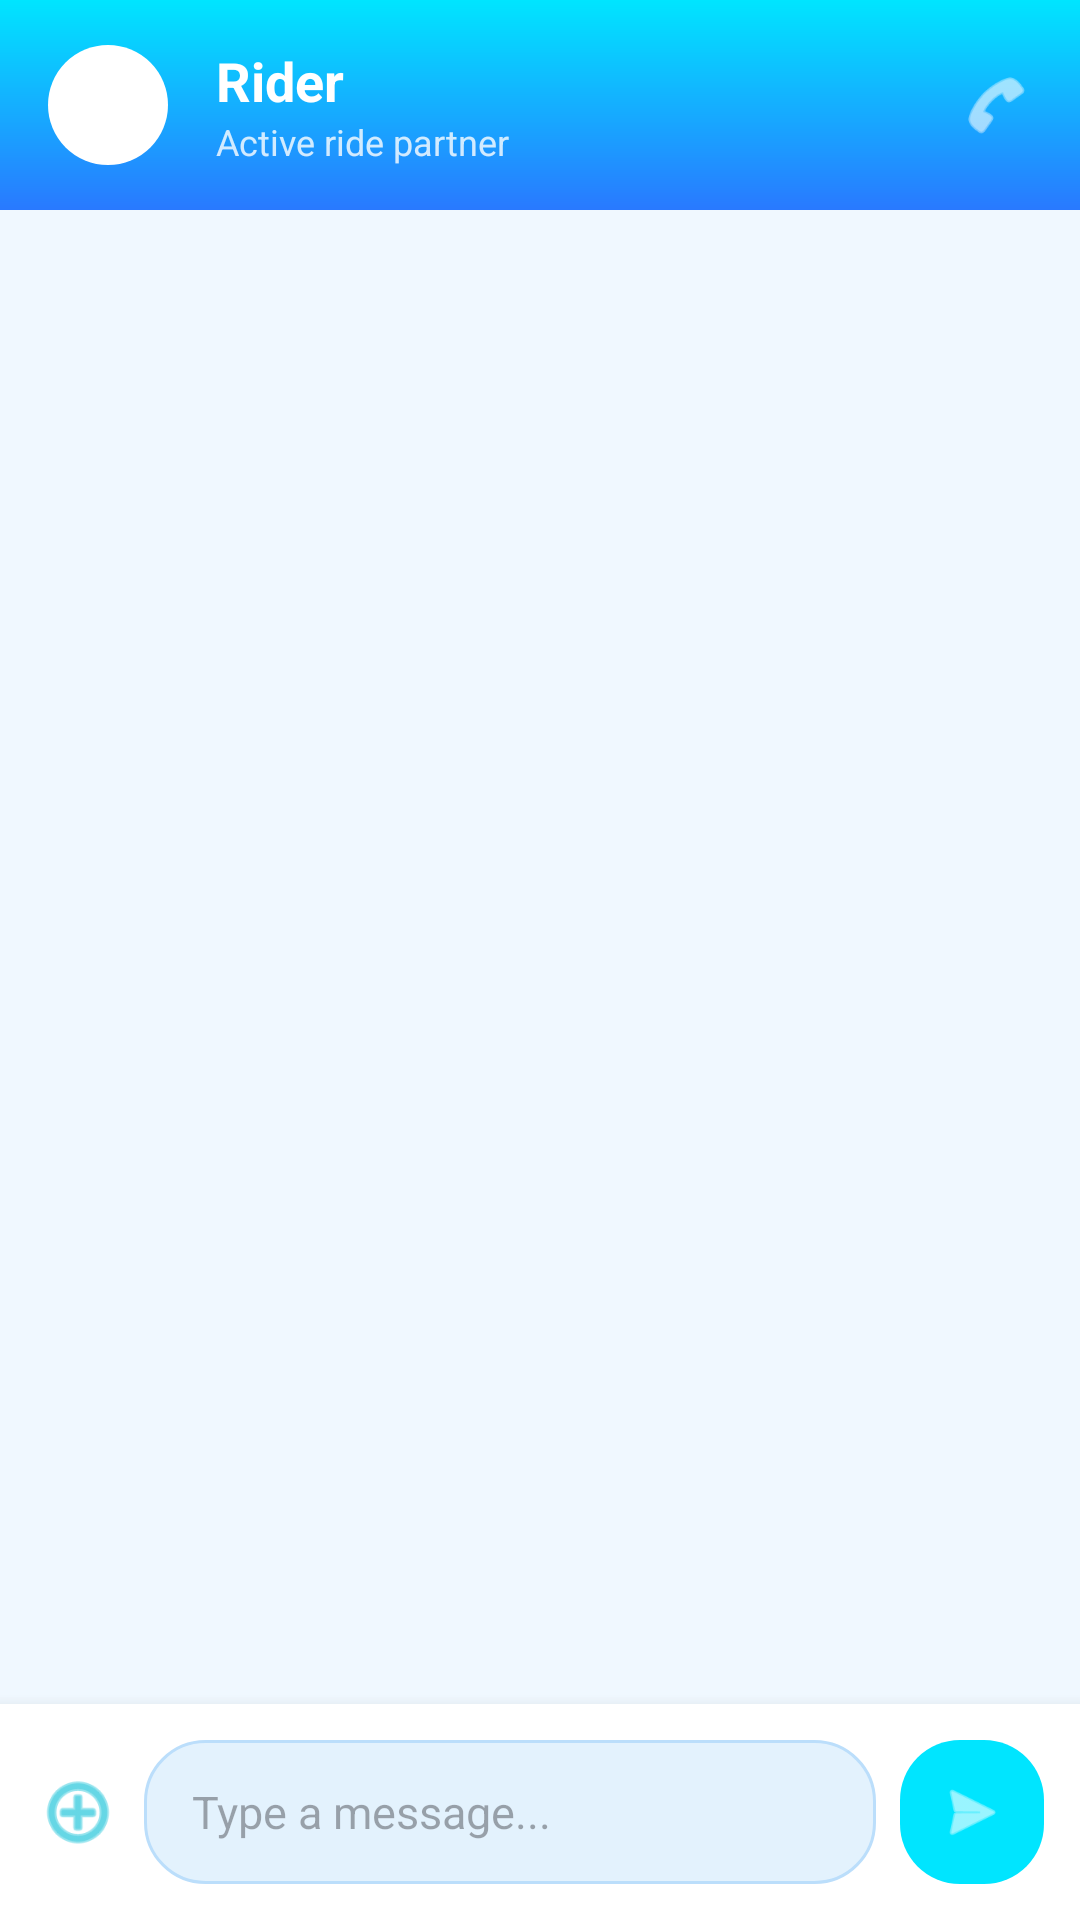

Layout XML and referenced resources for this Android screen:
<!-- AndroidManifest.xml: application theme Theme.TradGet -->
<!-- res/layout/fragment_chat.xml -->
<?xml version="1.0" encoding="utf-8"?>
<RelativeLayout xmlns:android="http://schemas.android.com/apk/res/android"
    android:layout_width="match_parent"
    android:layout_height="match_parent"
    android:background="#F0F8FF">

    
    <LinearLayout
        android:id="@+id/chatHeader"
        android:layout_width="match_parent"
        android:layout_height="70dp"
        android:background="@drawable/gradient_header"
        android:gravity="center_vertical"
        android:paddingHorizontal="16dp"
        android:orientation="horizontal">

        <ImageView
            android:id="@+id/chatCloseButton"
            android:layout_width="40dp"
            android:layout_height="40dp"
            android:src="@android:drawable/ic_menu_close_clear_cancel"
            android:tint="#FFFFFF"
            android:background="@drawable/bg_card"
            android:padding="8dp" />

        <LinearLayout
            android:layout_width="0dp"
            android:layout_height="wrap_content"
            android:layout_weight="1"
            android:orientation="vertical"
            android:layout_marginStart="16dp">

            <TextView
                android:id="@+id/chatHeaderName"
                android:layout_width="wrap_content"
                android:layout_height="wrap_content"
                android:text="Rider"
                android:textSize="18sp"
                android:textStyle="bold"
                android:textColor="#FFFFFF" />

            <TextView
                android:id="@+id/chatHeaderStatus"
                android:layout_width="wrap_content"
                android:layout_height="wrap_content"
                android:text="Active ride partner"
                android:textSize="12sp"
                android:textColor="#FFFFFF"
                android:alpha="0.8" />

        </LinearLayout>

        <ImageView
            android:layout_width="24dp"
            android:layout_height="24dp"
            android:src="@android:drawable/ic_menu_call"
            android:tint="#FFFFFF" />

    </LinearLayout>

    
    <ScrollView
        android:id="@+id/chatScrollView"
        android:layout_width="match_parent"
        android:layout_height="match_parent"
        android:layout_above="@+id/chatActionBar"
        android:layout_below="@id/chatHeader"
        android:padding="16dp">

        <LinearLayout
            android:id="@+id/chatMessagesContainer"
            android:layout_width="match_parent"
            android:layout_height="wrap_content"
            android:orientation="vertical">
        </LinearLayout>

    </ScrollView>

    
    <LinearLayout
        android:id="@+id/chatActionBar"
        android:layout_width="match_parent"
        android:layout_height="wrap_content"
        android:layout_above="@+id/chatInputArea"
        android:background="#F7FBFF"
        android:padding="10dp"
        android:orientation="horizontal"
        android:gravity="center_vertical"
        android:visibility="gone">

        <TextView
            android:id="@+id/completeRideButton"
            android:layout_width="0dp"
            android:layout_height="44dp"
            android:layout_weight="1"
            android:gravity="center"
            android:text="Complete Ride"
            android:textSize="14sp"
            android:textStyle="bold"
            android:textColor="#FFFFFF"
            android:background="@drawable/bg_button_cyan"
            android:clickable="true"
            android:focusable="true" />

        <TextView
            android:id="@+id/cancelRideButton"
            android:layout_width="0dp"
            android:layout_height="44dp"
            android:layout_weight="1"
            android:layout_marginStart="10dp"
            android:gravity="center"
            android:text="Cancel Ride"
            android:textSize="14sp"
            android:textStyle="bold"
            android:textColor="#FF5252"
            android:background="@drawable/bg_input_field"
            android:clickable="true"
            android:focusable="true" />

    </LinearLayout>

    
    <LinearLayout
        android:id="@+id/chatInputArea"
        android:layout_width="match_parent"
        android:layout_height="wrap_content"
        android:layout_alignParentBottom="true"
        android:background="#FFFFFF"
        android:elevation="8dp"
        android:padding="12dp"
        android:orientation="horizontal"
        android:gravity="center_vertical">

        <ImageView
            android:layout_width="28dp"
            android:layout_height="28dp"
            android:src="@android:drawable/ic_menu_add"
            android:tint="#00BCD4"
            android:layout_marginEnd="8dp" />

        <EditText
            android:id="@+id/chatInput"
            android:layout_width="0dp"
            android:layout_height="48dp"
            android:layout_weight="1"
            android:hint="Type a message..."
            android:textSize="15sp"
            android:textColor="#212121"
            android:background="@drawable/bg_input_field"
            android:paddingHorizontal="16dp" />

        <ImageView
            android:id="@+id/sendButton"
            android:layout_width="48dp"
            android:layout_height="48dp"
            android:src="@android:drawable/ic_menu_send"
            android:tint="#FFFFFF"
            android:background="@drawable/bg_button_cyan"
            android:padding="12dp"
            android:layout_marginStart="8dp"
            android:clickable="true"
            android:foreground="?attr/selectableItemBackground" />

    </LinearLayout>

</RelativeLayout>
<!-- resources referenced by this layout -->
<resources>
  <!-- drawable bg_button_cyan (drawable) -->
  <?xml version="1.0" encoding="utf-8"?>
  <shape xmlns:android="http://schemas.android.com/apk/res/android"
      android:shape="rectangle">
      <solid android:color="#00E5FF" />
      <corners android:radius="20dp" />
  </shape>
  <!-- drawable bg_card (drawable) -->
  <?xml version="1.0" encoding="utf-8"?>
  <shape xmlns:android="http://schemas.android.com/apk/res/android"
      android:shape="rectangle">
      <solid android:color="#FFFFFF" />
      <corners android:radius="20dp" />
      <shadowColor android:color="#40000000" />
  </shape>
  <!-- drawable bg_input_field (drawable) -->
  <?xml version="1.0" encoding="utf-8"?>
  <shape xmlns:android="http://schemas.android.com/apk/res/android"
      android:shape="rectangle">
      <solid android:color="#E3F2FD" />
      <corners android:radius="20dp" />
      <stroke android:width="1dp" android:color="#BBDEFB" />
  </shape>
  <!-- drawable gradient_header (drawable) -->
  <?xml version="1.0" encoding="utf-8"?>
  <shape xmlns:android="http://schemas.android.com/apk/res/android"
      android:shape="rectangle">
      <gradient
          android:angle="270"
          android:startColor="#00E5FF"
          android:endColor="#2979FF"
          android:type="linear" />
      <corners android:radius="0dp" />
  </shape>
  <style name="Theme.TradGet" parent="Base.Theme.TradGet" />
  <style name="Base.Theme.TradGet" parent="Theme.Material3.DayNight.NoActionBar">
          
          
      </style>
</resources>
